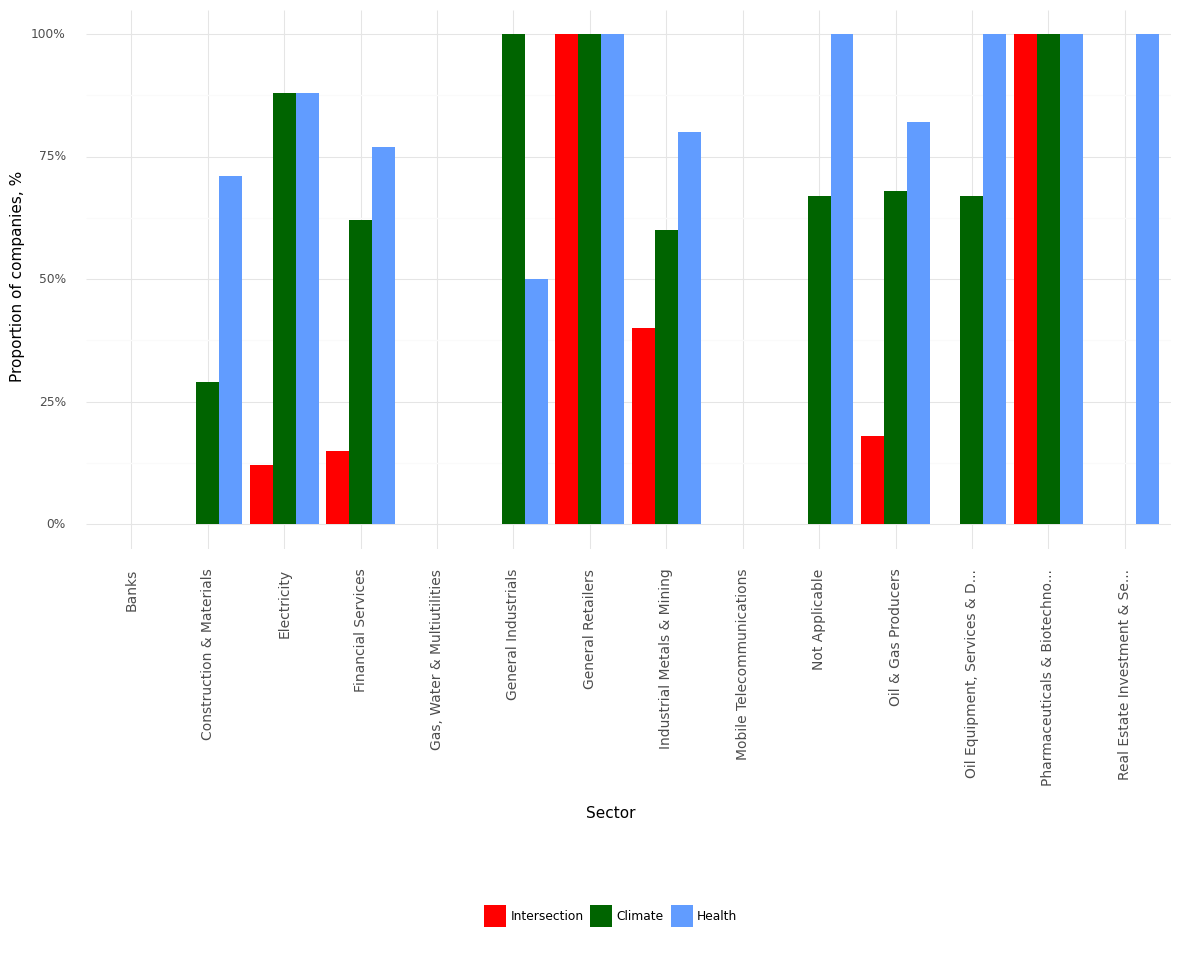

Source data for this figure (header and first rows):
, Sector, Climate, Health, Intersection, Year
0, Banks, 0.0, 0.0, 0.0, 2021
1, Construction & Materials, 0.29, 0.71, 0.0, 2021
2, Electricity, 0.88, 0.88, 0.12, 2021
3, Financial Services, 0.62, 0.77, 0.15, 2021
4, Gas, Water & Multiutilities, 0.0, 0.0, 0.0, 2021
5, General Industrials, 1.0, 0.5, 0.0, 2021
6, General Retailers, 1.0, 1.0, 1.0, 2021
7, Industrial Metals & Mining, 0.6, 0.8, 0.4, 2021
8, Mobile Telecommunications, 0.0, 0.0, 0.0, 2021
9, Not Applicable, 0.67, 1.0, 0.0, 2021
10, Oil & Gas Producers, 0.68, 0.82, 0.18, 2021
11, Oil Equipment, Services & D..., 0.67, 1.0, 0.0, 2021
12, Pharmaceuticals & Biotechno..., 1.0, 1.0, 1.0, 2021
13, Real Estate Investment & Se..., 0.0, 1.0, 0.0, 2021
